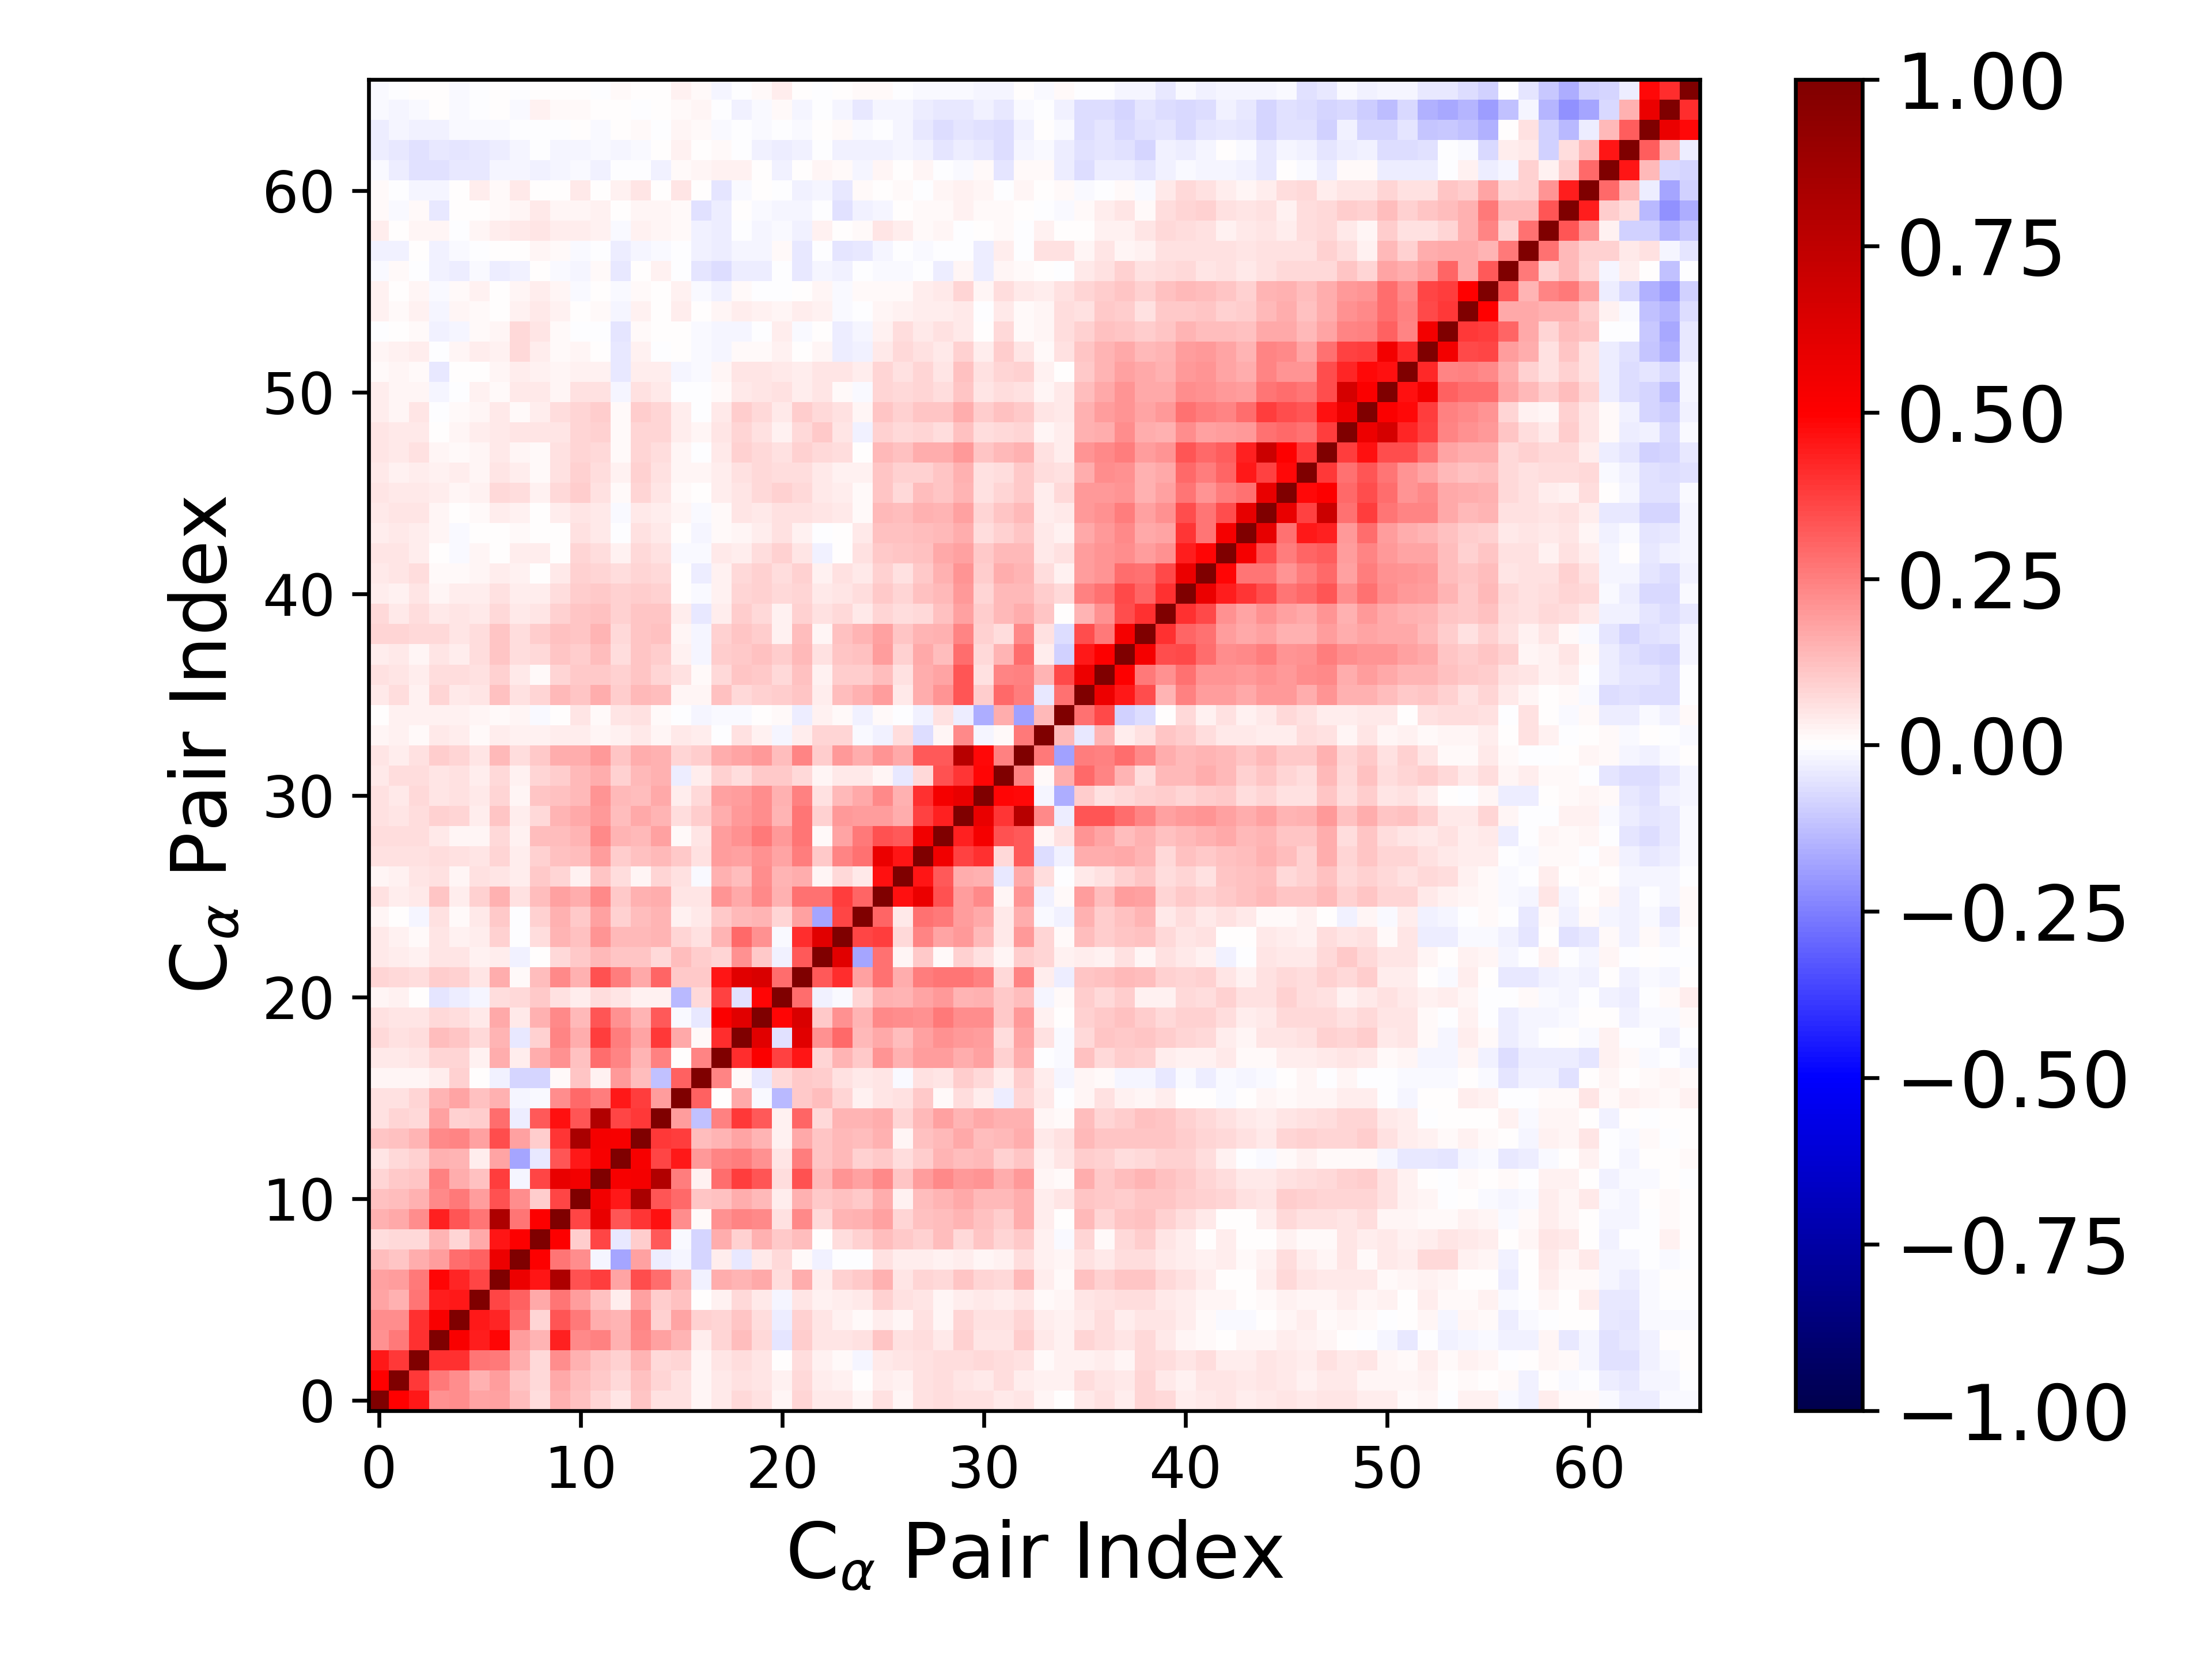

The file beside this chart, header and first rows:
1.000000000000000000e+00, 4.995631907588378717e-01, 4.502920942849011343e-01, 2.181945057831675971e-01, 2.212490709428050206e-01, 1.763409574751293452e-01, 1.844947643463180076e-01, 1.250374895704842448e-01, 6.263519880548171215e-02, 1.500452789635969009e-01, 1.249214611713647394e-01, 8.532572019949440090e-02, 5.090746827006292774e-02, 1.123317291405888513e-01, 5.555262377532123319e-02, 5.734897828230547945e-02, 1.892169997371671852e-02, 4.583476758314531524e-02, 7.392385222456515637e-02, 6.010688276241267503e-02, 2.239192120427957108e-02, 8.076512166354501976e-02, 4.490231413744707328e-02, 4.574462747979855803e-02
4.995631907588378717e-01, 1.000000000000000000e+00, 3.902595881070760608e-01, 2.608121997914013557e-01, 2.224521438623901781e-01, 1.546063547704515095e-01, 1.928416195995901472e-01, 1.152012629946941313e-01, 7.480272623463363191e-02, 1.688987112164007098e-01, 1.316295584549860287e-01, 1.057898496531709392e-01, 7.382966969050017148e-02, 1.219534639129175313e-01, 7.955773938382922073e-02, 6.208940327477677906e-02, 2.107992485461598203e-02, 3.915533626664575995e-02, 6.073941445261182154e-02, 5.276242781760471373e-02, 2.472379938298810420e-02, 7.745477942810970184e-02, 3.141495426007107766e-02, 2.596093974320187736e-02
4.502920942849011343e-01, 3.902595881070760608e-01, 1.000000000000000000e+00, 4.028642962259946780e-01, 4.009565134685452725e-01, 2.688877361384716114e-01, 2.621288699767141961e-01, 1.630443486821802346e-01, 7.760802786789572361e-02, 2.220530864464047571e-01, 1.499887323259393446e-01, 1.099134103411205238e-01, 8.717534051841373255e-02, 1.424057271511618983e-01, 7.464956136609263160e-02, 8.340881928083473951e-02, 1.860791130874167240e-02, 4.796858721456419283e-02, 6.633139796620697581e-02, 5.171044946870246434e-02, 3.929382779955165918e-03, 6.804512281995256373e-02, 2.791640404967456884e-02, 1.213990992907333297e-02
2.181945057831675971e-01, 2.608121997914013557e-01, 4.028642962259946780e-01, 1.000000000000000000e+00, 5.176089765685253363e-01, 4.432461056676729183e-01, 4.874040814131104793e-01, 1.875283186461791651e-01, 1.481195592240961145e-01, 4.344842560539292631e-01, 2.338656733475212857e-01, 2.456620906066775689e-01, 1.507632912231500755e-01, 2.271859796859713732e-01, 1.865766460785826530e-01, 1.406899761912237257e-01, 3.498541742351744810e-02, 7.880756442319691857e-02, 1.266764355315613266e-01, 7.422867520486554904e-02, -4.771690898105690470e-02, 9.383727987206771926e-02, 5.026743920995650761e-02, 5.246618912846089805e-02
2.212490709428050206e-01, 2.224521438623901781e-01, 4.009565134685452725e-01, 5.176089765685253363e-01, 1.000000000000000000e+00, 4.453338590838879507e-01, 4.285571801687151905e-01, 2.820379654851428164e-01, 8.021043145759061688e-02, 3.334940772476215343e-01, 2.653328044113316686e-01, 1.610524583323671433e-01, 1.428856951708298018e-01, 2.389436906041993436e-01, 9.209399187121518338e-02, 1.731672610818433544e-01, 8.786405937573799063e-02, 7.818622156042824567e-02, 1.171524831300976011e-01, 6.915690983828182148e-02, -3.757009973246513979e-02, 8.611681316182584478e-02, 4.985083850934457494e-02, 2.804755636820110282e-02
1.763409574751293452e-01, 1.546063547704515095e-01, 2.688877361384716114e-01, 4.432461056676729183e-01, 4.453338590838879507e-01, 1.000000000000000000e+00, 3.645451412403790115e-01, 3.061116300913737653e-01, 1.652147851524046751e-01, 2.713895081893955008e-01, 1.945631819113859406e-01, 1.208957588478257877e-01, 3.776887855931914534e-02, 1.804039247291247261e-01, 1.011962637073729604e-01, 1.215361281278354993e-01, 3.189695054034043936e-03, 2.727911779942224224e-02, 7.626653057297287652e-02, 4.554372362635231847e-02, -2.209992739792862940e-02, 5.317066319780511946e-02, 2.594539798101171135e-02, 3.358983701768995800e-02
1.844947643463180076e-01, 1.928416195995901472e-01, 2.621288699767141961e-01, 4.874040814131104793e-01, 4.285571801687151905e-01, 3.645451412403790115e-01, 1.000000000000000000e+00, 5.636277012577599610e-01, 4.598722740729426772e-01, 8.129077543148104379e-01, 3.362811014753374628e-01, 3.775914947617239337e-01, 1.746926477573566561e-01, 3.458156680931127047e-01, 2.817383554416011959e-01, 1.527249827881764221e-01, -2.472229460139579310e-02, 1.637687137137029680e-01, 1.447794834313809176e-01, 1.658642126929226746e-01, 6.553146539688504968e-02, 1.592252347112769195e-01, 3.794137799178498582e-02, 9.204302297783813203e-02
1.250374895704842448e-01, 1.152012629946941313e-01, 1.630443486821802346e-01, 1.875283186461791651e-01, 2.820379654851428164e-01, 3.061116300913737653e-01, 5.636277012577599610e-01, 1.000000000000000000e+00, 5.008188759281642088e-01, 2.724536728673714880e-01, 2.189213309921439199e-01, -1.658803261108126453e-02, -1.738295090405028442e-01, 1.811874579631223003e-01, -3.843341385457593046e-02, -1.631338517933176441e-02, -7.850612543345468486e-02, 3.574832314125330618e-02, -4.071109964923723401e-02, 4.031567688360473967e-02, 7.710691858901833062e-02, 8.891189875410467069e-03, -2.427981416135987017e-02, -3.819728997030945750e-03
6.263519880548171215e-02, 7.480272623463363191e-02, 7.760802786789572361e-02, 1.481195592240961145e-01, 8.021043145759061688e-02, 1.652147851524046751e-01, 4.598722740729426772e-01, 5.008188759281642088e-01, 1.000000000000000000e+00, 5.029598069924041681e-01, 9.489129336887427990e-02, 3.629013033968080393e-01, -4.331991659865350175e-02, 9.735208135466258406e-02, 3.255301820780568400e-01, -8.282199331501965273e-03, -8.023268982742980115e-02, 1.636781775829928287e-01, 9.366134794560480870e-02, 1.503438075465390322e-01, 1.031343118411486293e-01, 1.296663126753819506e-01, 2.630028567478221065e-03, 6.796833799941369436e-02
1.500452789635969009e-01, 1.688987112164007098e-01, 2.220530864464047571e-01, 4.344842560539292631e-01, 3.334940772476215343e-01, 2.713895081893955008e-01, 8.129077543148104379e-01, 2.724536728673714880e-01, 5.029598069924041681e-01, 1.000000000000000000e+00, 3.664471062922646794e-01, 5.858902593892156840e-01, 3.353932149138163510e-01, 3.915541817059492447e-01, 4.610416106557812532e-01, 2.239343621756710867e-01, 1.049812495126284384e-02, 2.131795604747303841e-01, 2.399187176367466312e-01, 2.317583162362615579e-01, 5.649414583667390632e-02, 2.341440142635588251e-01, 7.559106876114676798e-02, 1.459062901157234526e-01
1.249214611713647394e-01, 1.316295584549860287e-01, 1.499887323259393446e-01, 2.338656733475212857e-01, 2.653328044113316686e-01, 1.945631819113859406e-01, 3.362811014753374628e-01, 2.189213309921439199e-01, 9.489129336887427990e-02, 3.664471062922646794e-01, 1.000000000000000000e+00, 5.409050281670225724e-01, 4.513733402407607009e-01, 8.345214650215213581e-01, 3.306090662064241625e-01, 2.927744608055483644e-01, 1.102759676529042054e-01, 1.249884004675650834e-01, 1.606014276549668773e-01, 1.386176753841112108e-01, 3.409320333815152315e-02, 1.558939515276036580e-01, 1.045909259323667823e-01, 1.210236299755866746e-01
8.532572019949440090e-02, 1.057898496531709392e-01, 1.099134103411205238e-01, 2.456620906066775689e-01, 1.610524583323671433e-01, 1.208957588478257877e-01, 3.775914947617239337e-01, -1.658803261108126453e-02, 3.629013033968080393e-01, 5.858902593892156840e-01, 5.409050281670225724e-01, 1.000000000000000000e+00, 5.287336510162565784e-01, 5.351500928268895230e-01, 7.993031265033778698e-01, 2.537524178278118270e-01, 3.038186514675741273e-02, 2.849106235848372082e-01, 3.775175940118556395e-01, 3.288634241767046662e-01, 6.735168698841377533e-02, 3.433860621805093216e-01, 1.379853457861993649e-01, 2.090236651233172704e-01
5.090746827006292774e-02, 7.382966969050017148e-02, 8.717534051841373255e-02, 1.507632912231500755e-01, 1.428856951708298018e-01, 3.776887855931914534e-02, 1.746926477573566561e-01, -1.738295090405028442e-01, -4.331991659865350175e-02, 3.353932149138163510e-01, 4.513733402407607009e-01, 5.287336510162565784e-01, 1.000000000000000000e+00, 5.258933298273462675e-01, 3.625327742873193371e-01, 4.461919414605037271e-01, 1.990970302173938888e-01, 2.356399144948256308e-01, 2.530087276433446442e-01, 2.132627291751684473e-01, 5.107439828665163994e-02, 2.551651655843417132e-01, 1.119173379869204260e-01, 1.363289905742054997e-01
1.123317291405888513e-01, 1.219534639129175313e-01, 1.424057271511618983e-01, 2.271859796859713732e-01, 2.389436906041993436e-01, 1.804039247291247261e-01, 3.458156680931127047e-01, 1.811874579631223003e-01, 9.735208135466258406e-02, 3.915541817059492447e-01, 8.345214650215213581e-01, 5.351500928268895230e-01, 5.258933298273462675e-01, 1.000000000000000000e+00, 3.898944302809890794e-01, 3.796373594115781680e-01, 1.284671475477374980e-01, 1.426453707951327587e-01, 1.790120087458587084e-01, 1.434052286649486474e-01, 2.941132933415208442e-02, 1.684833899205165630e-01, 1.159122378800629266e-01, 1.400038127880937622e-01
5.555262377532123319e-02, 7.955773938382922073e-02, 7.464956136609263160e-02, 1.865766460785826530e-01, 9.209399187121518338e-02, 1.011962637073729604e-01, 2.817383554416011959e-01, -3.843341385457593046e-02, 3.255301820780568400e-01, 4.610416106557812532e-01, 3.306090662064241625e-01, 7.993031265033778698e-01, 3.625327742873193371e-01, 3.898944302809890794e-01, 1.000000000000000000e+00, 1.890650959331994507e-01, -1.177085671716601167e-01, 2.482143740167253587e-01, 3.846623434908134631e-01, 3.248222333742786794e-01, 2.872302648174020201e-02, 2.985804184028739150e-01, 7.284687460623746891e-02, 1.475642623342140192e-01
5.734897828230547945e-02, 6.208940327477677906e-02, 8.340881928083473951e-02, 1.406899761912237257e-01, 1.731672610818433544e-01, 1.215361281278354993e-01, 1.527249827881764221e-01, -1.631338517933176441e-02, -8.282199331501965273e-03, 2.239343621756710867e-01, 2.927744608055483644e-01, 2.537524178278118270e-01, 4.461919414605037271e-01, 3.796373594115781680e-01, 1.890650959331994507e-01, 1.000000000000000000e+00, 3.111311483542184564e-01, 4.595399725434495472e-03, 1.685221762761710818e-01, -8.149468491305222190e-03, -1.400148965170409654e-01, 1.026948168743530565e-01, 1.263337617184336070e-01, 7.911723452717976668e-02
1.892169997371671852e-02, 2.107992485461598203e-02, 1.860791130874167240e-02, 3.498541742351744810e-02, 8.786405937573799063e-02, 3.189695054034043936e-03, -2.472229460139579310e-02, -7.850612543345468486e-02, -8.023268982742980115e-02, 1.049812495126284384e-02, 1.102759676529042054e-01, 3.038186514675741273e-02, 1.990970302173938888e-01, 1.284671475477374980e-01, -1.177085671716601167e-01, 3.111311483542184564e-01, 1.000000000000000000e+00, 2.362161639107927258e-01, 1.510524642771923776e-02, -4.180163992430582787e-02, 7.449517308587055853e-02, 1.084898429549164822e-01, 9.402012580308444223e-02, 6.093962152182832992e-02
4.583476758314531524e-02, 3.915533626664575995e-02, 4.796858721456419283e-02, 7.880756442319691857e-02, 7.818622156042824567e-02, 2.727911779942224224e-02, 1.637687137137029680e-01, 3.574832314125330618e-02, 1.636781775829928287e-01, 2.131795604747303841e-01, 1.249884004675650834e-01, 2.849106235848372082e-01, 2.356399144948256308e-01, 1.426453707951327587e-01, 2.482143740167253587e-01, 4.595399725434495472e-03, 2.362161639107927258e-01, 1.000000000000000000e+00, 4.104199483633755863e-01, 5.093996443915914663e-01, 3.677456388361865502e-01, 4.556160148022177503e-01, 7.888319738337808140e-02, 1.478811404668643747e-01
7.392385222456515637e-02, 6.073941445261182154e-02, 6.633139796620697581e-02, 1.266764355315613266e-01, 1.171524831300976011e-01, 7.626653057297287652e-02, 1.447794834313809176e-01, -4.071109964923723401e-02, 9.366134794560480870e-02, 2.399187176367466312e-01, 1.606014276549668773e-01, 3.775175940118556395e-01, 2.530087276433446442e-01, 1.790120087458587084e-01, 3.846623434908134631e-01, 1.685221762761710818e-01, 1.510524642771923776e-02, 4.104199483633755863e-01, 1.000000000000000000e+00, 6.130180179883114588e-01, -5.895541156683574424e-02, 6.117820385955280438e-01, 2.137148990799893900e-01, 2.931365048377445048e-01
6.010688276241267503e-02, 5.276242781760471373e-02, 5.171044946870246434e-02, 7.422867520486554904e-02, 6.915690983828182148e-02, 4.554372362635231847e-02, 1.658642126929226746e-01, 4.031567688360473967e-02, 1.503438075465390322e-01, 2.317583162362615579e-01, 1.386176753841112108e-01, 3.288634241767046662e-01, 2.132627291751684473e-01, 1.434052286649486474e-01, 3.248222333742786794e-01, -8.149468491305222190e-03, -4.180163992430582787e-02, 5.093996443915914663e-01, 6.130180179883114588e-01, 1.000000000000000000e+00, 4.910744774433034032e-01, 6.447007824322209535e-01, 1.077323582546893949e-01, 2.154326577458479941e-01
2.239192120427957108e-02, 2.472379938298810420e-02, 3.929382779955165918e-03, -4.771690898105690470e-02, -3.757009973246513979e-02, -2.209992739792862940e-02, 6.553146539688504968e-02, 7.710691858901833062e-02, 1.031343118411486293e-01, 5.649414583667390632e-02, 3.409320333815152315e-02, 6.735168698841377533e-02, 5.107439828665163994e-02, 2.941132933415208442e-02, 2.872302648174020201e-02, -1.400148965170409654e-01, 7.449517308587055853e-02, 3.677456388361865502e-01, -5.895541156683574424e-02, 4.910744774433034032e-01, 1.000000000000000000e+00, 2.877374966024159320e-01, -3.109378350250140144e-02, -8.433510003678833244e-03
8.076512166354501976e-02, 7.745477942810970184e-02, 6.804512281995256373e-02, 9.383727987206771926e-02, 8.611681316182584478e-02, 5.317066319780511946e-02, 1.592252347112769195e-01, 8.891189875410467069e-03, 1.296663126753819506e-01, 2.341440142635588251e-01, 1.558939515276036580e-01, 3.433860621805093216e-01, 2.551651655843417132e-01, 1.684833899205165630e-01, 2.985804184028739150e-01, 1.026948168743530565e-01, 1.084898429549164822e-01, 4.556160148022177503e-01, 6.117820385955280438e-01, 6.447007824322209535e-01, 2.877374966024159320e-01, 1.000000000000000000e+00, 3.277771451446099271e-01, 4.128046855948739324e-01
4.490231413744707328e-02, 3.141495426007107766e-02, 2.791640404967456884e-02, 5.026743920995650761e-02, 4.985083850934457494e-02, 2.594539798101171135e-02, 3.794137799178498582e-02, -2.427981416135987017e-02, 2.630028567478221065e-03, 7.559106876114676798e-02, 1.045909259323667823e-01, 1.379853457861993649e-01, 1.119173379869204260e-01, 1.159122378800629266e-01, 7.284687460623746891e-02, 1.263337617184336070e-01, 9.402012580308444223e-02, 7.888319738337808140e-02, 2.137148990799893900e-01, 1.077323582546893949e-01, -3.109378350250140144e-02, 3.277771451446099271e-01, 1.000000000000000000e+00, 6.099802307423201064e-01
4.574462747979855803e-02, 2.596093974320187736e-02, 1.213990992907333297e-02, 5.246618912846089805e-02, 2.804755636820110282e-02, 3.358983701768995800e-02, 9.204302297783813203e-02, -3.819728997030945750e-03, 6.796833799941369436e-02, 1.459062901157234526e-01, 1.210236299755866746e-01, 2.090236651233172704e-01, 1.363289905742054997e-01, 1.400038127880937622e-01, 1.475642623342140192e-01, 7.911723452717976668e-02, 6.093962152182832992e-02, 1.478811404668643747e-01, 2.931365048377445048e-01, 2.154326577458479941e-01, -8.433510003678833244e-03, 4.128046855948739324e-01, 6.099802307423201064e-01, 1.000000000000000000e+00
1.840283639783074632e-02, 7.304385529799849869e-03, -1.760479719660209413e-02, 6.185958634307290455e-02, 1.215217778293244469e-02, 4.265074954662084750e-02, 1.076270303778247839e-01, -9.461518481666160441e-04, 8.888325646192503371e-02, 1.494848700281380394e-01, 1.081112267193491544e-01, 1.814339046236801423e-01, 9.298637427465156202e-02, 1.273863889669582805e-01, 1.475507244170577992e-01, 3.096637162974372193e-02, 4.139981412082803514e-02, 1.025492529566517652e-01, 1.333169946505596559e-01, 1.475213090539001515e-01, 7.959976785569117252e-02, 1.862554550202266124e-01, -1.794701643465605734e-01, 3.606402827898556041e-01
5.535740293098641296e-02, 3.885312603496764161e-02, 4.436466955373934845e-02, 1.130370578047403818e-01, 3.494344137700725050e-02, 8.942527726798568666e-02, 1.491401630621370933e-01, 5.603563906983177051e-02, 1.281539281483802528e-01, 1.810753259060324249e-01, 1.570174094890798566e-01, 2.275135379385711532e-01, 1.036837830053666532e-01, 1.515433191099412324e-01, 1.636493852849172925e-01, 5.033340941502403854e-02, 4.729838959165141160e-02, 2.046585743939725588e-01, 1.685822189159799922e-01, 2.271180659553886649e-01, 1.547431623401882839e-01, 2.807878822014336362e-01, 2.744556243768178638e-01, 3.794913551531832185e-01
2.253467738869218556e-02, 2.570558358115515238e-02, 4.914237461863191214e-02, 6.182723840430948137e-02, 1.631837141874035654e-02, 5.812086500617203583e-02, 5.361036982425254616e-02, 3.511812422443726101e-02, 1.018715839506585397e-01, 8.300368127750711034e-02, 2.836209772703536178e-02, 1.094525191666504971e-01, 6.607921033517401288e-02, 2.093301889168267330e-02, 8.365919819502376509e-02, 5.512257355202099252e-02, -1.197230021347158585e-02, 1.494634855462562695e-01, 1.283649728770397680e-01, 2.197532654841386768e-01, 1.438953607578999927e-01, 1.580096579262002254e-01, 1.587686038867970259e-02, 7.640807746001693213e-02
6.113662993510499827e-02, 5.899404352283216246e-02, 6.141986379375905664e-02, 6.723910737592073139e-02, 5.713196279043097903e-02, 5.455481364143262291e-02, 8.410081505548099023e-02, 3.206616035081172322e-02, 9.012094744586983397e-02, 1.194310771642262264e-01, 1.261511983877663945e-01, 1.890968526132012495e-01, 9.939955700019899310e-02, 1.218461301695223375e-01, 1.401207734713029729e-01, 1.073712930056257009e-01, 5.474415995152239617e-02, 1.907736025853216111e-01, 1.813284897015537966e-01, 2.173122949754846822e-01, 1.721546700968167587e-01, 2.536840481839493511e-01, 1.092861745997580902e-01, 2.410906613067779203e-01
6.756139917945827578e-02, 6.557556798703854939e-02, 6.929858823167257820e-02, 4.497803500890028283e-02, 2.306999262673640333e-02, 1.917852941468759995e-02, 7.713061045861539788e-02, 2.723725307287976766e-02, 1.256532842373965231e-01, 1.260743885230430628e-01, 1.441794183411413410e-01, 2.273179601085181245e-01, 1.424579327192812828e-01, 1.356267664556848607e-01, 1.857336157232253593e-01, 1.420445700944003575e-02, 5.379189025691945986e-02, 1.908214858162412542e-01, 2.126232628496270149e-01, 2.634320974596054410e-01, 1.976393815071371962e-01, 2.723138106502624445e-01, 1.314504976654893437e-02, 1.725355383529856845e-01
6.153614579940970553e-02, 5.408126467761408679e-02, 6.577158613997907688e-02, 8.939317999002431570e-02, 8.506523902755910860e-02, 3.134263964900201732e-02, 1.171194619722018687e-01, 3.899662517243462911e-02, 7.726519462278638728e-02, 1.458453707183771653e-01, 1.680404525466748789e-01, 2.023593092802379312e-01, 1.270806228181699526e-01, 1.707067072632256766e-01, 1.431196409773649036e-01, 6.419986749022849049e-02, 1.002076004679189197e-01, 1.633374360331653896e-01, 2.003237093803666713e-01, 2.238347854359583888e-01, 1.419319985743383028e-01, 2.693112969164521697e-01, 8.724050396910586203e-02, 2.029263982508813791e-01
5.644753455315235785e-02, 4.073085127611107692e-02, 7.168503809531631688e-02, 4.725487116288692307e-02, 6.135999842570823148e-02, 4.098714526576078404e-02, 8.272268383708897277e-02, 2.318568809022547930e-02, 1.111765839453369709e-01, 1.178529574509635802e-01, 1.370762776444722220e-01, 2.064087499191977204e-01, 1.342487466000354956e-01, 1.309328139693812509e-01, 1.690228395509298376e-01, 3.318414908974080813e-02, 7.548345081562864156e-02, 1.812034439175774780e-01, 1.887154326725557218e-01, 2.230682334035219982e-01, 1.488399842615161228e-01, 2.427843646454001802e-01, 5.605808827483287071e-02, 1.352495347637306944e-01
4.270044229690466570e-02, 6.527189331046800991e-02, 6.536134219706525583e-02, 4.805658436496489799e-02, 6.164928272738415954e-02, 3.131971111804322111e-02, 7.584827982705792671e-02, 2.619338937202149095e-02, 8.574918535679963705e-02, 9.754729225752808985e-02, 1.380965535400652255e-01, 1.627766951364999493e-01, 9.203592501896265543e-02, 1.374226506426110272e-01, 1.487991700233306236e-01, -3.588509216184603695e-02, 3.348560979115692421e-02, 9.190950627153327002e-02, 6.996605604480282681e-02, 1.065996404790976182e-01, 1.022450698138422515e-01, 7.553025687961961721e-02, 2.340136144385545139e-02, 4.308839337777900513e-02
4.784659405966672219e-02, 3.648637974011623153e-02, 5.633557158797275477e-02, 1.000317030668385621e-01, 8.280478424121927306e-02, 5.118898835905483224e-02, 1.366229004347456755e-01, 6.326508129945829229e-02, 1.058583678814536272e-01, 1.588007865915844752e-01, 1.578515897878402241e-01, 1.995723035814351565e-01, 1.139483572805482792e-01, 1.628077584817682610e-01, 1.502988574612473538e-01, 8.240903888446901582e-02, 9.746755578899857220e-02, 1.573273425508434631e-01, 1.732268059441179342e-01, 1.958729393855259682e-01, 1.293370684108373081e-01, 2.418544448731405616e-01, 9.823986085667975321e-02, 1.985596458389671803e-01
2.320837879420929034e-02, 2.902581037518018811e-02, 1.081203319032653445e-02, 3.986875989236007140e-02, 3.697544136474272686e-02, 1.395439199844138341e-02, 3.810733983625143317e-02, 3.096802349505081361e-02, 2.752787439009875617e-02, 3.623986622377479289e-02, 3.818838799251159100e-02, 1.891858505771275983e-02, 2.499082642195066956e-02, 3.952129432908167012e-02, 1.894324381337678456e-02, 4.663364185077627927e-02, 3.281580021455729468e-02, -5.239953037804142948e-03, 5.867863775954941519e-02, 2.763558972385113735e-02, -1.569427356200507953e-02, 3.894134366396461572e-02, 7.995501346746518301e-02, 8.164438342484200972e-02
3.344639929692827442e-03, 2.745996683273341232e-02, 2.634247734259066026e-02, 2.807870098828762345e-02, 2.808279039947357558e-02, 2.252113471744903242e-02, 9.456455028258030360e-03, 2.160761765148155530e-02, -1.091550772686314223e-02, 2.527695749584826443e-03, 5.141929388897972797e-02, 9.038225723142438717e-03, 5.446781938261156114e-02, 5.751717826983920173e-02, 1.220187439577375549e-02, -5.858018427608815320e-04, -2.067356680242877359e-02, -1.289452974687741241e-02, -1.278651334444654529e-02, 3.600450666131527807e-03, 1.403596818175974550e-02, -3.208457405804422680e-02, 2.879883198693506188e-02, 8.868892680404055762e-03
4.321608370039865116e-02, 6.558811162985496435e-02, 2.677055255193094840e-02, 8.127219187995955718e-02, 4.136277102462846550e-02, 5.003290235855414186e-02, 1.246369980412669609e-01, 6.147053154153622051e-02, 8.216658514636931976e-02, 1.350909090627313014e-01, 1.168071651234181829e-01, 1.631937570407383242e-01, 9.552392602430732904e-02, 1.368394201250120457e-01, 1.254807709863221821e-01, 1.660781620284641422e-02, 2.198636678027223942e-02, 1.228408250186193290e-01, 7.073280595677297611e-02, 8.694452970704967532e-02, 9.956510928871274702e-02, 1.170625127113587988e-01, 3.596912568999128396e-02, 1.259891687553241491e-01
5.513055439489968068e-02, 4.958143505150834629e-02, 3.407547338797093511e-02, 6.724854935685908863e-02, 6.965135388345920775e-02, 5.659796057004320979e-02, 9.352793685302811244e-02, 4.265651828848859156e-02, 1.297303341818480116e-02, 8.313169759754603094e-02, 1.059885292569738707e-01, 1.032944743253444986e-01, 9.108094434438947229e-02, 1.115204977844035106e-01, 8.518344918599396465e-02, 5.977488138310840804e-02, 1.047064409532178463e-02, 7.096213160497309713e-02, 1.106806206390099079e-01, 1.020522382660010025e-01, 7.401958308133138598e-02, 1.220079123217058942e-01, 2.968264029511955351e-02, 9.521244227516306724e-02
3.240894581085531495e-02, 4.560834503957143099e-02, 1.977092990913319887e-02, 5.348410073321566843e-02, 3.775962773878679957e-02, 6.491696395974734524e-02, 1.154905731027523336e-01, 6.607754450881600516e-02, 7.268724877452553690e-02, 1.163984670165001400e-01, 9.783950972029249737e-02, 1.256889125165687737e-01, 6.553084927685096095e-02, 1.102486596262120255e-01, 9.863723492101493517e-02, 2.840426755541248377e-02, -1.946161649027951593e-02, 1.007160402121036191e-01, 1.072364512876180509e-01, 1.229275161630722507e-01, 9.392936112112937330e-02, 1.386857499158486717e-01, 5.711349619916222115e-02, 1.146283011435759586e-01
7.860927234812711828e-02, 8.357227012801249355e-02, 7.486635776573991041e-02, 7.221042211978809244e-02, 4.937712778254704088e-02, 6.589633658511255543e-02, 1.129917633963356260e-01, 6.558547790751514950e-02, 9.418545659713443985e-02, 1.242093689794880468e-01, 1.118082686108249624e-01, 1.422032546894846650e-01, 7.701905782251126931e-02, 1.142706869039871037e-01, 1.180410671870413680e-01, 2.135369808243163525e-02, -2.241857296194166294e-02, 8.847772742094275888e-02, 1.094580080649544818e-01, 9.394819039022599128e-02, 2.663901287838825460e-02, 1.279763804599791388e-01, 2.228598371078217497e-02, 1.218595050926107731e-01
7.085492644271212948e-02, 4.010681455504925413e-02, 6.750393801442081121e-02, 4.570458222728709247e-02, 5.154331624824487479e-02, 4.518271567577337305e-02, 7.484336644234336477e-02, 4.318708029066072734e-02, 4.713625496900317180e-02, 8.667547418344533072e-02, 1.127332356014989906e-01, 1.226941009766627233e-01, 9.129096581706343250e-02, 1.160141659685638288e-01, 1.171272325402751002e-01, 3.210071253582844064e-02, -4.354533169194128167e-02, 3.222212276708504713e-02, 9.544707490246220893e-02, 7.663971620612583524e-02, 2.478445369265160417e-02, 8.840512068150463421e-02, 6.129629125358062453e-02, 7.515560054896772146e-02
3.885625148706552817e-02, 2.884675799719485859e-02, 4.789982925844605416e-02, 1.694329700193620766e-02, 3.549877364718966033e-02, 3.720307429562080132e-02, 5.707860944535699671e-02, 3.439765366960440690e-02, 3.238547504386905806e-02, 6.928115564180242769e-02, 1.010001093322655530e-01, 1.032222565353655558e-01, 9.211522886241765851e-02, 9.884962629584226335e-02, 9.126548152084178189e-02, 4.001271498362902850e-03, -1.161024068704728622e-02, 2.873937739210978906e-02, 8.004087521534364313e-02, 8.608761843634764321e-02, 7.535814491839214202e-02, 8.384404160374094028e-02, 4.018761143342031855e-02, 5.387462925462385005e-02
4.338955583312759101e-02, 4.835423416607635000e-02, 6.919179853547771653e-02, 8.637899992292190354e-03, 1.207495650564800217e-02, 2.081612791960316122e-02, 3.584705279753600676e-02, 2.389900840408916774e-02, 7.277695777466298629e-03, 4.460323089893738352e-02, 8.977698503605860414e-02, 7.928153863466901041e-02, 6.892051976375594691e-02, 7.982164492963195190e-02, 7.275996142534563171e-02, 7.528795240656197029e-04, -3.878284313141459189e-02, 2.679682729808294250e-02, 7.284487488962830548e-02, 8.944025766566647551e-02, 6.737477313826062408e-02, 8.806275794249557309e-02, 2.858705184612246250e-02, 5.671681966379561041e-02
4.693816139118747732e-02, 5.142954914529396238e-02, 3.156383582761195655e-02, 1.114826078676075822e-04, -1.499311646485968798e-02, 1.977393488199237492e-02, 8.298639573687048403e-04, 3.540310186610449994e-02, 3.734347926715166771e-02, 3.906836772007636974e-03, 8.374941616647964271e-02, 6.404091992506898146e-02, 2.468720257187085113e-02, 7.393678108902276835e-02, 5.700860376308002075e-02, -1.235837125810292092e-02, -1.306074783079497204e-02, 4.423373151320211111e-02, 3.313023591902989479e-02, 6.489759023738446431e-02, 8.788445520941573497e-02, 5.196522657168479303e-02, -2.513846436836282214e-02, 2.062641344875529596e-04
3.754681249357040562e-02, 4.533710924881179799e-02, 3.519228565031874700e-02, 1.980111833539117266e-02, -8.224385872594778407e-03, 4.118086822024064238e-03, 5.651991546164615576e-03, 9.661195950941670052e-03, 6.138179485444929598e-03, 6.343661286221399451e-03, 5.816546239913079203e-02, 4.504134889743196396e-02, -9.275356455697817705e-05, 5.682548840430916293e-02, 3.983081505379802711e-02, 5.009876676076590457e-03, -1.651235874794168904e-02, 1.375111228753306096e-02, 1.988985682150531259e-02, 3.636603647110819848e-02, 6.137436420485400945e-02, 2.938695112292159101e-02, -5.308581228885832530e-04, 3.177638907974757003e-03
4.531231921092558623e-02, 4.862808637377317306e-02, 5.079645628424255682e-02, 2.161768731971818597e-02, 3.879855413223353734e-03, 1.306500474240194706e-02, 3.375487909097932282e-02, 2.993897961236479180e-02, 3.803427082785014804e-03, 3.475358338459966917e-02, 5.153654396890577916e-02, 4.183771587614597970e-02, -9.032887181659128573e-03, 4.530494876602851606e-02, 3.784402797630868898e-02, 1.882910983390460175e-02, -1.344951027143590286e-02, 8.984484752937940341e-03, 4.871454223124023486e-02, 4.504852419469880520e-02, 6.050503178873021387e-02, 6.135046446793487179e-02, 5.301655509981983982e-02, 4.651838604269376704e-02
5.349180167271257169e-02, 4.105713464839605420e-02, 4.574002482037003992e-02, 3.197317597764566532e-02, 2.329948518434872898e-02, 2.999940312710414406e-02, 7.268443523672767081e-02, 6.829558287897398439e-02, 2.963871750490196591e-02, 7.115758436825778133e-02, 9.589043304548432178e-02, 5.672832054907845506e-02, 1.170507478890095779e-02, 7.892358123320132590e-02, 5.213721475066720318e-02, 1.201803570992632415e-02, 1.175307127916375843e-03, 3.310638908364748473e-02, 5.388465801146382489e-02, 7.139465493885882585e-02, 8.769677960683344708e-02, 7.201557945933055593e-02, 4.330215698036353478e-02, 3.740896955650016564e-02
4.646297713313105732e-02, 2.696834620092431606e-02, 3.836025910329331906e-02, 2.459265006287597588e-02, 3.559933108222410048e-02, 1.568625453074375120e-02, 5.224705943519099977e-02, 3.340899430786706953e-02, 1.413918549214320669e-02, 5.556581894787664816e-02, 8.953221440771977346e-02, 6.652555691126901816e-02, 2.779631971329240767e-02, 8.961026158433120503e-02, 5.753245190765839123e-02, 1.661292580524349055e-02, 1.674580814848704996e-02, 3.445245898320664635e-02, 5.764928982891645570e-02, 7.126723100738184546e-02, 7.014513602528976710e-02, 6.253460577918665275e-02, 4.490764514414555264e-02, 3.118723337495412848e-02
5.077998112323046237e-02, 3.950694729721589138e-02, 5.562858334779170744e-02, 2.263425234171197176e-02, 1.486723216028059021e-02, 1.572714124863120594e-02, 4.222790791492730261e-02, 1.784550946056450565e-02, 1.168632192096204919e-02, 5.548184342047764867e-02, 8.422326928964761483e-02, 7.704898393420378522e-02, 1.508460493653393519e-02, 8.150912542937563399e-02, 6.528787374815141209e-02, 2.169098761883623064e-02, -5.050991830153856582e-03, 4.033172428443838192e-02, 8.690105000316314388e-02, 7.450923522132331389e-02, 6.105336261228201666e-02, 9.215289465521683820e-02, 7.791764032088674408e-02, 6.519727104731665168e-02
4.781739827963293193e-02, 4.298488769092648210e-02, 3.999893657241386513e-02, 5.293861881032411489e-03, 1.891246644768206087e-02, 3.191810723450574233e-02, 4.466633705389122522e-02, 5.113987216079583786e-02, 4.881730302768060720e-02, 4.991791012661795507e-02, 7.909785645484254668e-02, 9.057877729796308397e-02, 8.284456091713930659e-03, 8.343021970679764809e-02, 8.098042662417782867e-02, 3.342213216106580675e-02, 2.149289482025101491e-02, 5.023339122964036452e-02, 8.489140392972920057e-02, 5.733171277902616297e-02, 2.855246653717584057e-02, 7.328125703936740065e-02, 1.053711254285616822e-01, 5.336320330106784221e-02
3.531977289064508474e-02, 1.945289788673159465e-02, 4.969612111524349812e-02, -4.568501759881572581e-03, 1.228540487925013601e-02, 1.966652287437509194e-02, 4.421093433306640119e-02, 1.387705728951198550e-02, 3.700186180614965098e-02, 6.444928555467757669e-02, 8.372649054837520699e-02, 9.412226466054203489e-02, 1.287905815488784439e-02, 9.813013763634194364e-02, 8.258926560611057344e-02, 3.313369358409420928e-02, -2.007727270894499923e-03, 4.386210240832762175e-02, 9.674930622915267620e-02, 7.338248624361239092e-02, 4.529840421838644826e-02, 9.741690619908179027e-02, 7.202238149533274347e-02, 6.076743172429757006e-02
3.514594643375990035e-02, 1.647092717395986367e-02, 2.220328582944623014e-02, -2.195427655169384512e-02, -6.345587813873535162e-03, 2.816921982979051289e-02, 1.499454474843691515e-02, 4.601544267957880657e-02, 4.104283624252459683e-02, 1.687125650617099515e-02, 5.532534857379382137e-02, 5.906136785772728853e-02, -1.913624847526332329e-02, 5.610083160161451893e-02, 4.548872508675027432e-02, -5.957945960295607437e-04, -3.627248139748282842e-03, 1.532312302275756072e-02, 4.605349634301492828e-02, 5.235899103866244880e-02, 5.703066468054270727e-02, 3.520968674712843943e-02, 5.301564243476409449e-02, 9.443925099941552145e-03
1.373111465584536846e-02, 2.017303624296433798e-02, 1.245043221439453944e-02, -4.108108366906095682e-02, 3.355374830534561641e-03, 2.983820699159706567e-03, 1.908942897785230464e-02, 3.888716576651702478e-02, 3.100815967718859034e-02, 1.694189705106382421e-02, 3.109759553278118940e-02, 2.747924344394316390e-02, -4.505785339849725096e-02, 3.718081584686697139e-02, 3.829112722289109566e-02, -2.342151609120171965e-02, -9.382968594871910623e-03, 1.765030239210483090e-02, 4.741012616615356001e-02, 5.007345321443084502e-02, 4.371029891129232098e-02, 3.757972044313004356e-02, 5.109472145593926817e-02, 4.998552592315975984e-02
2.265806459754837049e-02, 3.065231134049306236e-02, 3.803253167082849134e-02, -3.792701991855000794e-03, 1.851104142060713484e-02, 3.491422283381927227e-02, 2.947196205581679301e-02, 7.288524466208069763e-02, 3.162634075746129092e-02, 1.369211729606391315e-02, 2.002400256004227899e-02, 3.280913483619565287e-03, -4.032435244238297828e-02, 2.695364681713956559e-02, -3.146008157921111568e-03, 3.614640668883244493e-03, -1.393396860617558165e-02, -1.777331225878137771e-02, 1.042214672415645374e-02, 1.248224990258031165e-02, 2.834827933962033933e-02, 5.029355648733605791e-04, 1.728046500449318540e-02, -3.809316432091688215e-02
-2.864249399210155519e-04, 7.151720910074048539e-03, 7.959546752372601355e-03, -3.036915060695934837e-02, -2.181780765030880143e-02, 1.053417491758046332e-02, 2.052652563003626307e-02, 7.664678929379596661e-02, 4.975290879796868959e-02, 8.757312367214406187e-03, -3.910743950010037162e-03, -4.955897496376709607e-03, -4.925310765401711560e-02, 1.235446401534714966e-02, 5.660284061860395947e-03, 1.290699615185169919e-03, -1.560010322219858130e-02, -1.936327418684329754e-02, -1.802182194502443408e-02, -4.817938198099163771e-05, 3.176597882089462338e-02, -9.226222360263297562e-03, 5.827072149756869213e-03, -3.763685465278324843e-02
3.016140584817561879e-02, 1.170241854798182053e-02, 3.073208122025056221e-02, -2.177634145406968577e-02, 2.055699848908637897e-02, 1.044121253359965237e-02, 6.232674954410198989e-03, 2.784460936337363954e-02, 4.648417781386818270e-02, 2.836368484950169827e-02, 5.912367847828489675e-03, 1.075541090626150852e-02, -1.658514345865136005e-02, 2.613613955376213258e-02, 3.177260873260584939e-04, 3.451129754841603114e-02, 2.908291428035345363e-03, 2.096968656899892910e-02, 3.529179852173162935e-02, 2.891237069387473518e-02, 2.059457003852503687e-02, 3.127021670413604459e-02, 3.016523736011092471e-02, -1.376206764736410786e-02
2.388936230571478761e-02, 2.944308933109882412e-03, 1.700550976641651904e-02, -1.260525499338456014e-02, 1.293143440112779451e-02, 2.747641877343569641e-02, 2.230315308143447466e-03, 1.729502763949299429e-02, 3.544322562647628932e-02, 2.047785549116338741e-02, -8.551533801482383984e-03, 3.585703636273113171e-04, -1.394872875969822151e-02, 1.040726201974240261e-02, 7.343042771994305867e-04, 3.075367944357764588e-02, -1.010661055286483749e-02, -2.486505010986274009e-02, 1.079642563286406509e-02, -1.283151960813529819e-03, -4.684411111870631118e-03, 4.255205817140242375e-03, 1.882549428017275123e-02, -1.194116116149955033e-02
-1.246955208407784718e-02, 1.081992329990454429e-02, -6.649292760300074857e-03, -2.891234944060417852e-02, -3.569230397017832124e-02, -9.809974249258288440e-03, -3.165943376378301671e-02, -2.438969276670546402e-02, 4.279773113785066176e-03, -1.102575725334291497e-02, -1.900334952992930801e-02, 1.328736686176945972e-02, -4.574892364222722663e-02, 5.001803642417729234e-03, 2.778883276292683224e-02, -6.163117570008136252e-03, -4.743870162775466054e-02, -6.673912816465719933e-02, -3.525226029814465534e-02, -3.568309290923209892e-02, -2.369905020362061705e-03, -3.965706119706132599e-02, -1.787983886109547477e-02, -2.778388390367695499e-02
-2.956436340953554759e-02, -2.586949276383288324e-02, 3.353555366248688746e-03, -2.875351712774413399e-02, -1.202953478980259110e-02, -7.284356046995045953e-04, 2.431268936471936773e-03, 3.530129551635325432e-03, 2.221039999190402986e-02, 8.907001783448583246e-03, -1.225870589932248796e-02, -7.187120309299857394e-03, -3.646218962889229837e-02, -1.690322886433830510e-02, -1.267321243926382290e-02, -6.632323665284151418e-03, -2.884235534270644663e-02, -3.668728019638524407e-02, -2.261243376605220901e-02, -2.197458780095795650e-02, 1.559114745450451006e-02, -4.145381712180535444e-02, -1.892660843508064180e-03, -4.753473843901933477e-02
3.459481336430639958e-02, 2.611441982331989559e-03, 1.983322337046675501e-02, 2.067228986255736228e-02, -1.843360438190244557e-03, 2.142025063186899295e-02, 3.696005570684586516e-02, 4.260055497049940187e-02, 5.099972076752409128e-02, 3.507631724707348936e-02, 3.565234149712487310e-02, 2.407108646007469904e-02, -8.188907888257939902e-03, 3.046698903133207223e-02, 2.336622075766279019e-02, 1.504451789022753956e-02, -3.040088238314837127e-02, -3.341945831506508424e-02, -9.303680231368778239e-04, -2.040168451228308380e-02, -1.054031481123558246e-02, -2.721489240678796537e-02, 2.482049747728133290e-02, 4.319579105417391436e-03
1.481520214700476554e-02, -1.362317839892970492e-02, 7.884972181850097989e-03, -3.993563224435484060e-02, 9.872886917315010832e-04, 2.168704929385336516e-03, 1.290174731697627496e-02, 2.019637594203125414e-02, 4.160662595976752365e-02, 1.772327981603524436e-02, 1.650877053565357605e-02, 2.904671990017384728e-02, 5.700751024057785707e-03, 1.693177062186480841e-02, 2.253593374852047929e-02, 1.316804161096981479e-02, -6.104990888770474300e-02, -3.566369370123596144e-02, 5.233510259050468821e-03, -8.472784085156065056e-03, -2.002359179213960075e-02, -1.957876918594157051e-02, -6.788119551507099982e-03, -5.649931231196496373e-02
1.433963685968058475e-02, -1.705638676805756827e-03, -1.621826226159481590e-02, -2.333486630968070394e-02, 6.352132531590254372e-03, 3.733769376968636144e-02, 1.002898643702881606e-02, 3.961112887848899922e-02, 6.359156715369680517e-03, 4.558968078572823643e-03, 3.993191560655075939e-02, 9.819159585133761803e-04, 2.397242747243050892e-02, 4.825671198826361752e-02, 1.737864507705935658e-03, 4.804470355755924987e-02, 4.551269739966757287e-03, -4.959799906977619549e-02, -1.128616797416599066e-02, 5.654751101755511530e-03, -4.355269849395401391e-03, -2.543264933522439500e-02, -1.606648216884272798e-02, -4.401005497908014319e-02
... 5 more rows
